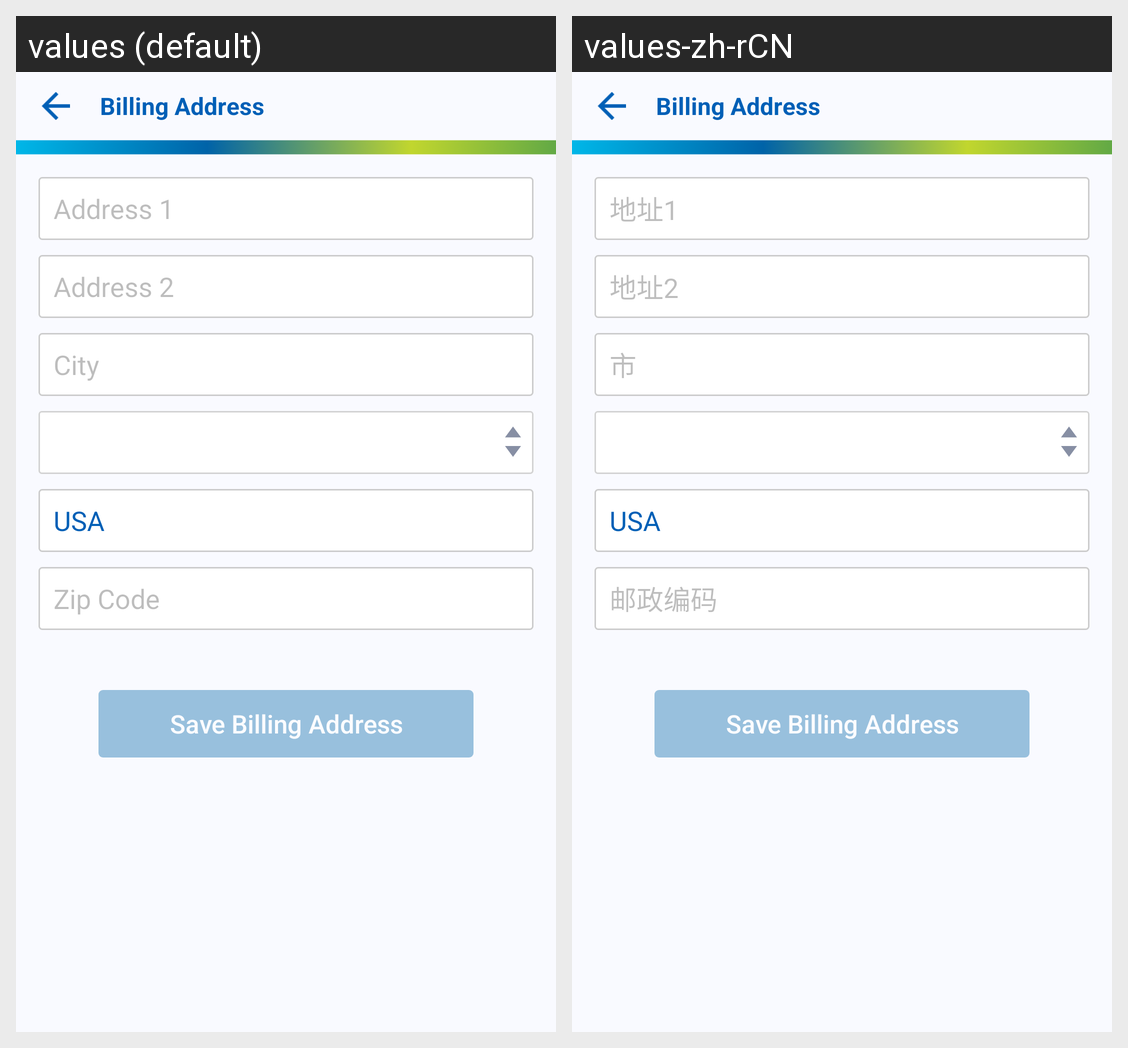

Translations of the strings shown on this Android screen, per locale in the grid:
Android screen res/layout/billing_info_screen.xml rendered under 2 locales, left to right: values (default), values-zh-rCN. Device: Nexus 5 (rendered at 1080×1920; each locale shown at half size, 540×960, under a caption strip naming it); theme AppTheme.
Strings drawn on this screen, with the default value and each locale's value (text and hints the layout hard-codes, and strings that could not be matched under every locale, appear in the picture but are not listed):

billing_addrs
  values: Billing Address
  values-zh-rCN: Billing Address

address_line_1
  values: Address 1
  values-zh-rCN: 地址1

address_line_2
  values: Address 2
  values-zh-rCN: 地址2

city
  values: City
  values-zh-rCN: 市

usa
  values: USA
  values-zh-rCN: USA

zip_code
  values: Zip Code
  values-zh-rCN: 邮政编码

save_address
  values: Save Billing Address
  values-zh-rCN: Save Billing Address
